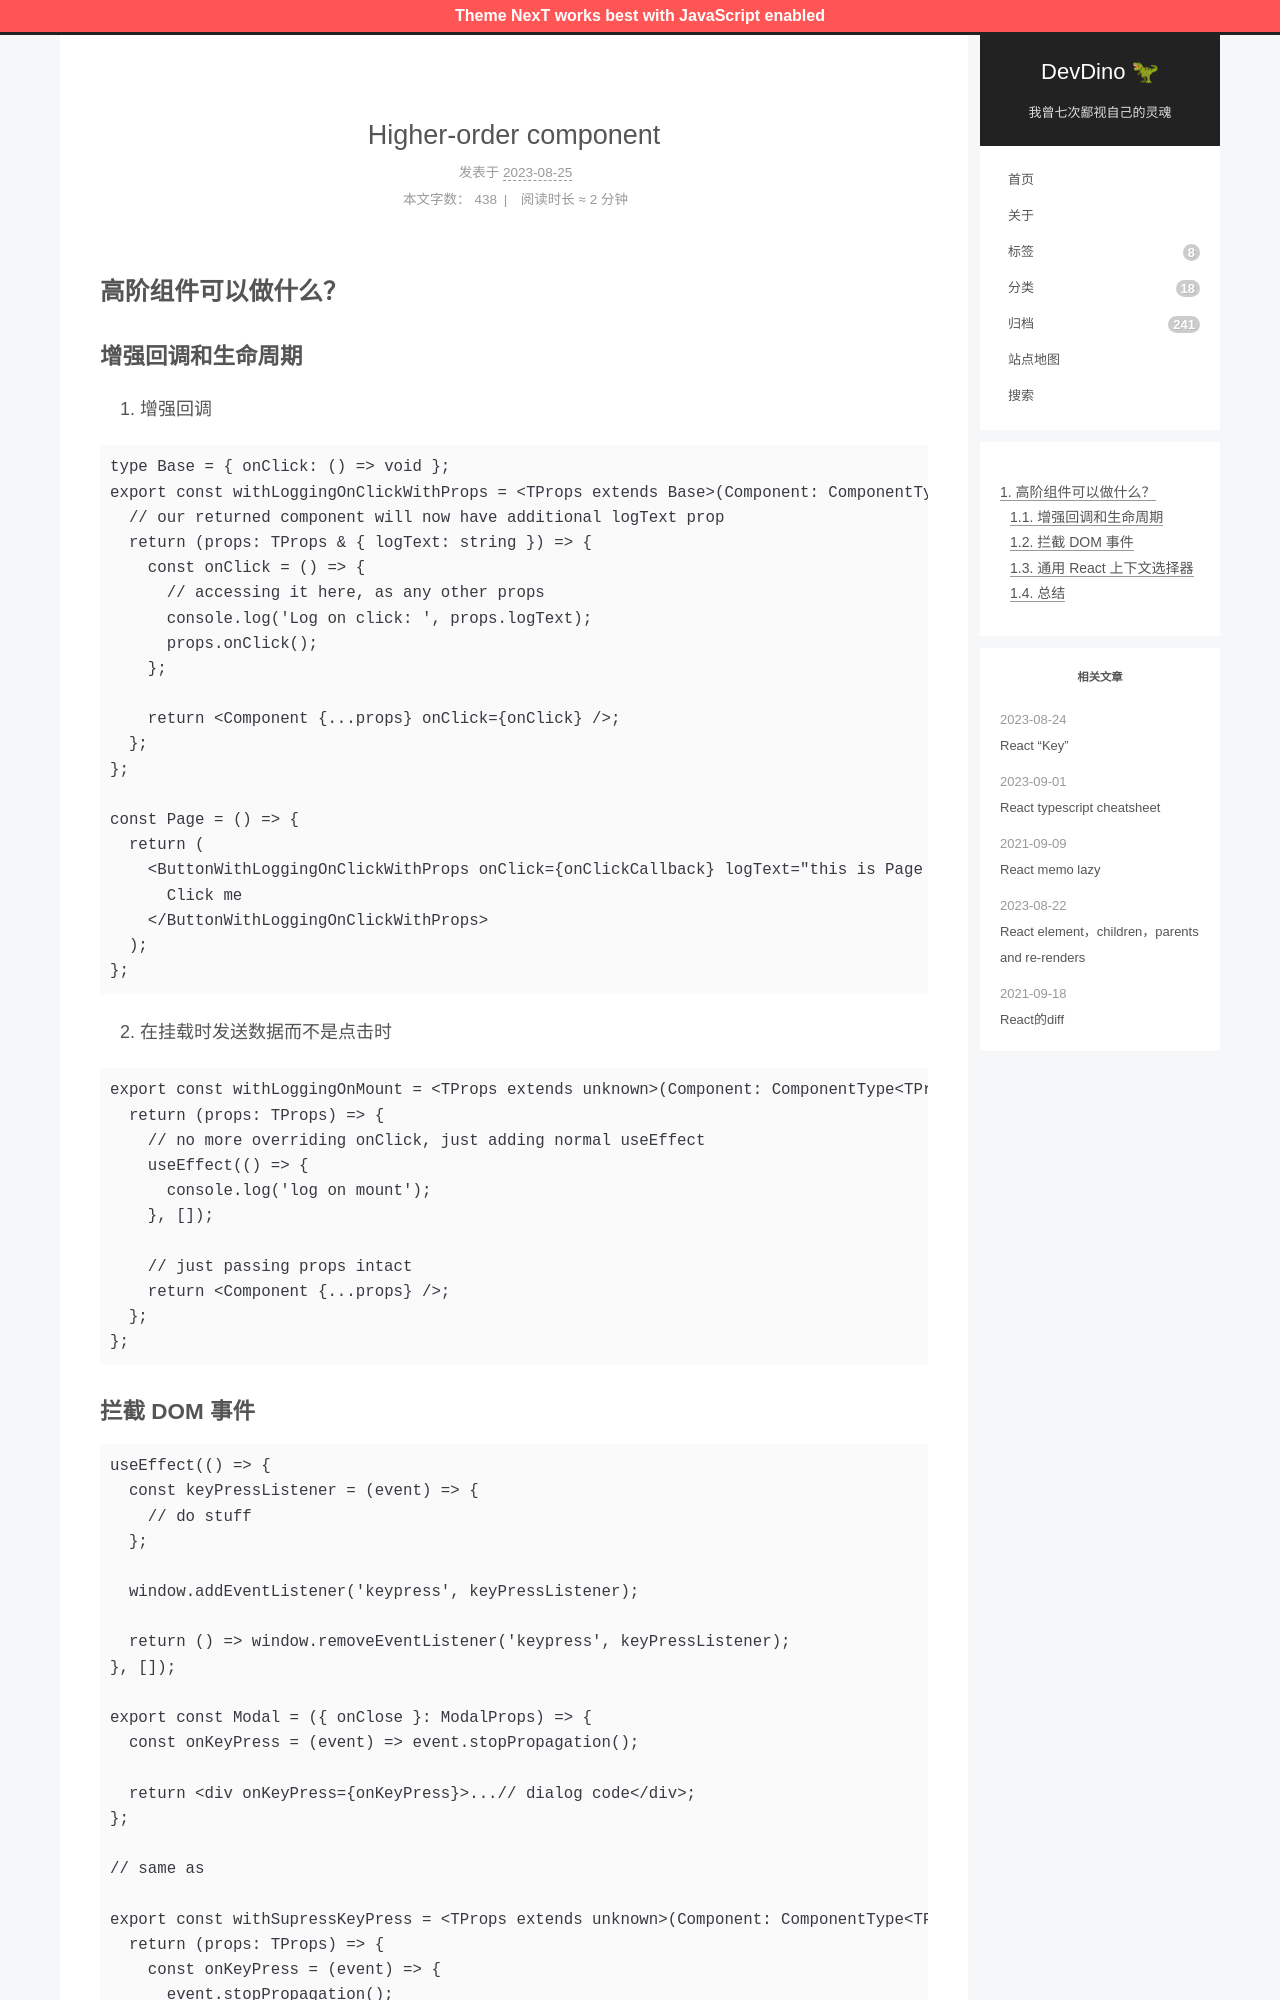

repository: afetmin/blog · page: Higher-order-component/index.html · generator: jekyll

---
title: Higher-order component
date: 2023-08-25 07:31:33
categories: React
tags:
---

## 高阶组件可以做什么？

### 增强回调和生命周期

1. 增强回调

```jsx
type Base = { onClick: () => void };
export const withLoggingOnClickWithProps = <TProps extends Base>(Component: ComponentType<TProps>) => {
  // our returned component will now have additional logText prop
  return (props: TProps & { logText: string }) => {
    const onClick = () => {
      // accessing it here, as any other props
      console.log('Log on click: ', props.logText);
      props.onClick();
    };

    return <Component {...props} onClick={onClick} />;
  };
};

const Page = () => {
  return (
    <ButtonWithLoggingOnClickWithProps onClick={onClickCallback} logText="this is Page button">
      Click me
    </ButtonWithLoggingOnClickWithProps>
  );
};
```

2. 在挂载时发送数据而不是点击时

```jsx
export const withLoggingOnMount = <TProps extends unknown>(Component: ComponentType<TProps>) => {
  return (props: TProps) => {
    // no more overriding onClick, just adding normal useEffect
    useEffect(() => {
      console.log('log on mount');
    }, []);

    // just passing props intact
    return <Component {...props} />;
  };
};
```
